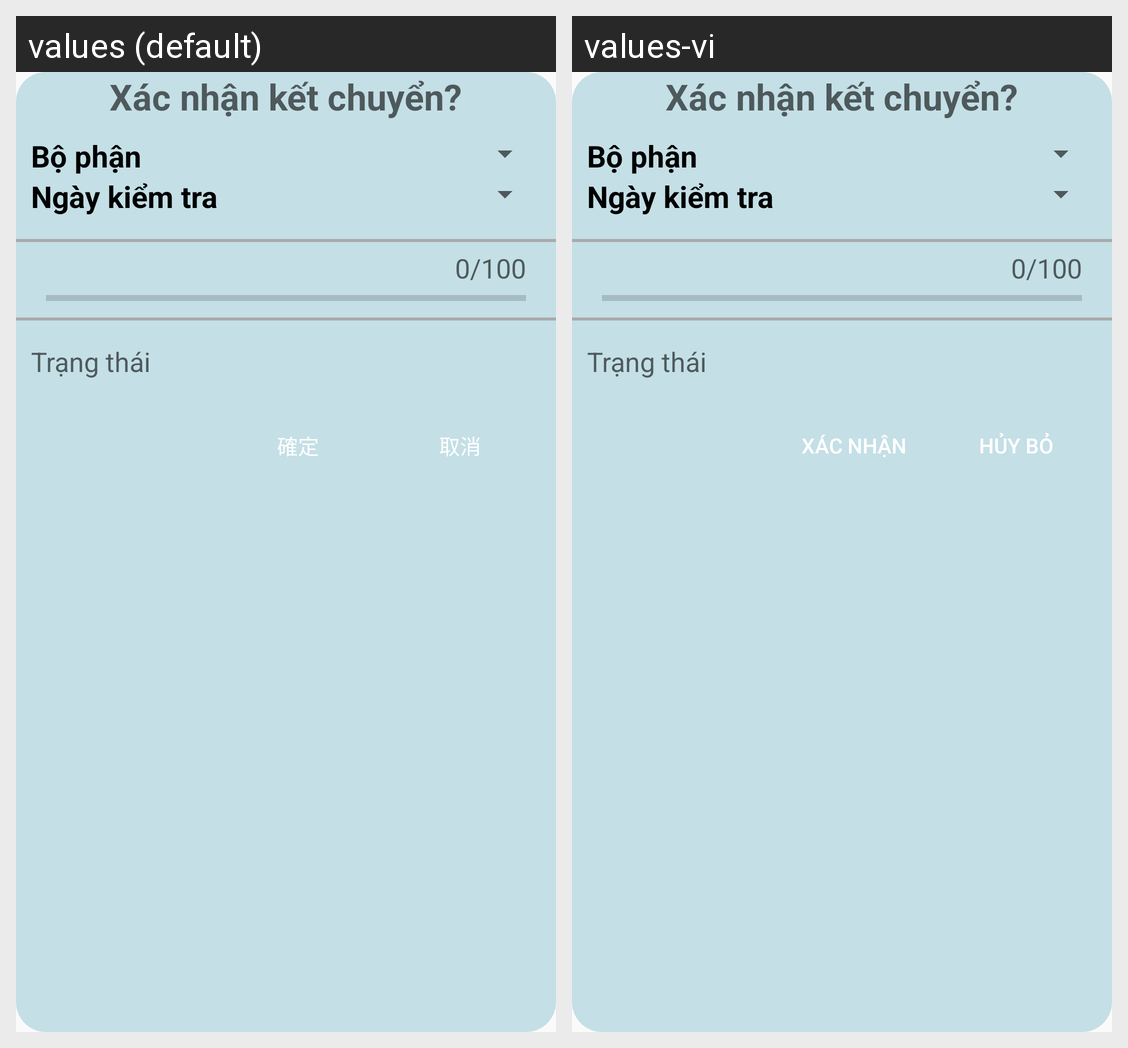

The Android screen above is rendered under two locales of the same app. Produce the string resources it draws, with the default and per-locale values.
Android screen res/layout/kt01_ketchuyen_dialog.xml rendered under 2 locales, left to right: values (default), values-vi. Device: Nexus 5 (rendered at 1080×1920; each locale shown at half size, 540×960, under a caption strip naming it); theme AppTheme.
Strings drawn on this screen, with the default value and each locale's value (text and hints the layout hard-codes, and strings that could not be matched under every locale, appear in the picture but are not listed):

btn_ok
  values: 確定
  values-vi: Xác nhận

btn_cancel
  values: 取消
  values-vi: Hủy bỏ
